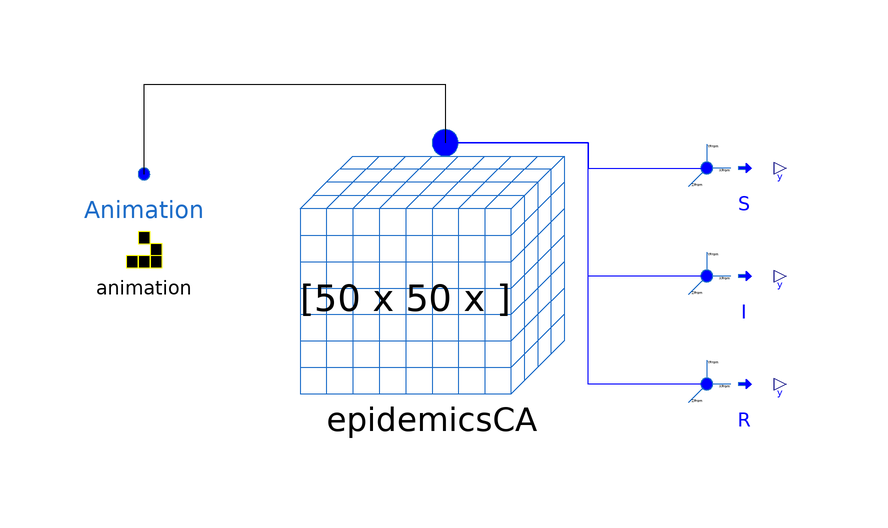

Above is the diagram view of the following Modelica model: its components placed by their Placement annotations and its connect equations drawn as lines.

model Epidemics50 "Epidemic model with outputs and animation"
  extends Modelica.Icons.Example;
  import CellularAutomataLib.Components.Basic.*;
  import CellularAutomataLib.Components.Interfaces.*;
  EpidemicsCA epidemicsCA(                name = "Epidemics", X = 50, Y = 50, init_cells = {{25, 25}})                        annotation (
    Placement(transformation(extent = {{-24, -2}, {20, 42}})));
  OutputRegion S(
    XFromRange={1,50},
    YFromRange={1,50},
    Output_type=4,                output_rate = 1, redeclare function
      ExtOutput =                                                                         ExtOutputS)
                                                                                                                            annotation (
    Placement(transformation(extent = {{40, 30}, {60, 50}})));
  OutputRegion I(
    XFromRange={1,50},
    YFromRange={1,50},
    Output_type=4,                output_rate = 1, redeclare function
      ExtOutput =                                                                         ExtOutputI)
                                                                                                                            annotation (
    Placement(transformation(extent = {{40, 12}, {60, 32}})));
  OutputRegion R(
    XFromRange={1,50},
    YFromRange={1,50},
    Output_type=4,                output_rate = 1, redeclare function
      ExtOutput =                                                                         ExtOutputR)
                                                                                                                            annotation (
    Placement(transformation(extent = {{40, -6}, {60, 14}})));
  Animation animation(
    WindowX=50,
    WindowY=50,
    displayDelay=5000,
    redeclare function SetDisplayFunction = SetDisplay)
    annotation (Placement(transformation(extent={{-60,18},{-40,38}})));
equation
  connect(epidemicsCA.Space, S.FROM) annotation (
    Line(points={{0.2,44.2},{24,44.2},{24,40},{43.8,40}},       color = {0, 0, 255}, smooth = Smooth.None));
  connect(I.FROM, epidemicsCA.Space) annotation (
    Line(points={{43.8,22},{24,22},{24,44.2},{0.2,44.2}},       color = {0, 0, 255}, smooth = Smooth.None));
  connect(R.FROM, epidemicsCA.Space) annotation (
    Line(points={{43.8,4},{24,4},{24,44.2},{0.2,44.2}},       color = {0, 0, 255}, smooth = Smooth.None));
  connect(animation.Space, epidemicsCA.Space) annotation (Line(points={
          {-50,39},{-50,54},{0.2,54},{0.2,44.2}}, color={0,0,0}));
  annotation (
    Diagram(coordinateSystem(preserveAspectRatio = false, extent = {{-100, -100}, {100, 100}})),
    experiment(StopTime=30, __Dymola_Algorithm="Dassl"),
    __Dymola_experimentSetupOutput,
    Documentation(info="<html>
<p>Epidemic model that includes the animation and three output region models to observe the variation of S, I and R.</p>
</html>"));
end Epidemics50;